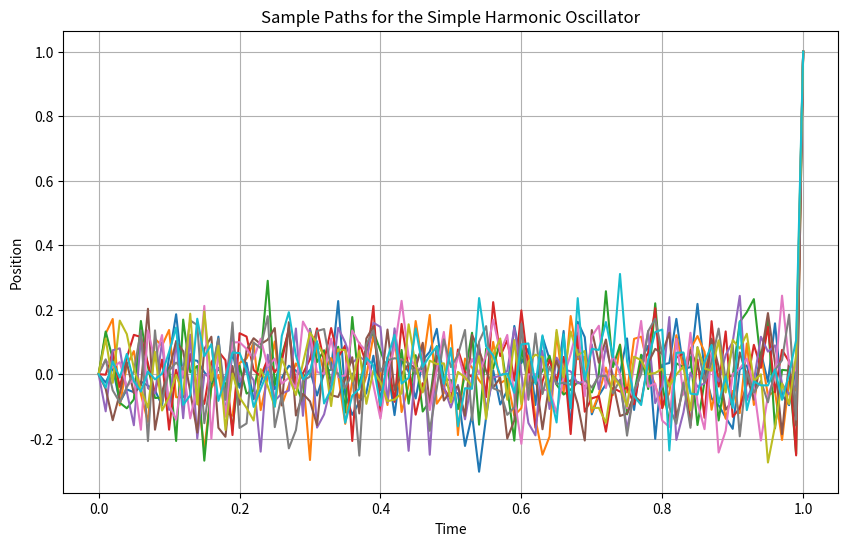

Here is the Python script that generated this plot:
import numpy as np
import matplotlib.pyplot as plt

# Constants
m = 1.0       # mass
omega = 1.0   # angular frequency
hbar = 1.0    # reduced Planck's constant
N = 100       # number of time slices
T = 1.0       # total time
dt = T / N    # time step
x_i = 0.0     # initial position
x_f = 1.0     # final position

# Generate paths
def generate_paths(x_i, x_f, N):
    paths = []
    for _ in range(100):  # number of paths
        x = np.zeros(N + 1)
        x[0], x[-1] = x_i, x_f
        for i in range(1, N):
            x[i] = np.random.normal(0, np.sqrt(hbar * dt / m))
        paths.append(x)
    return paths

# Compute the action for a given path
def action(path):
    S = 0.0
    for i in range(N):
        x = path[i]
        x_next = path[i + 1]
        S += 0.5 * m * ((x_next - x) / dt)**2 * dt - 0.5 * m * omega**2 * x**2 * dt
    return S

# Compute the propagator
def propagator(paths):
    K = 0.0
    for path in paths:
        S = action(path)
        K += np.exp(1j * S / hbar)
    return K / len(paths)

# Generate paths and compute the propagator
paths = generate_paths(x_i, x_f, N)
K = propagator(paths)

# Print the result
print(f"Propagator K(x_f={x_f}, t_f={T}; x_i={x_i}, t_i=0): {K}")

# Plot some paths
plt.figure(figsize=(10, 6))
for path in paths[:10]:  # plot 10 paths
    plt.plot(np.linspace(0, T, N + 1), path)
plt.xlabel('Time')
plt.ylabel('Position')
plt.title('Sample Paths for the Simple Harmonic Oscillator')
plt.grid(True)
plt.show()
